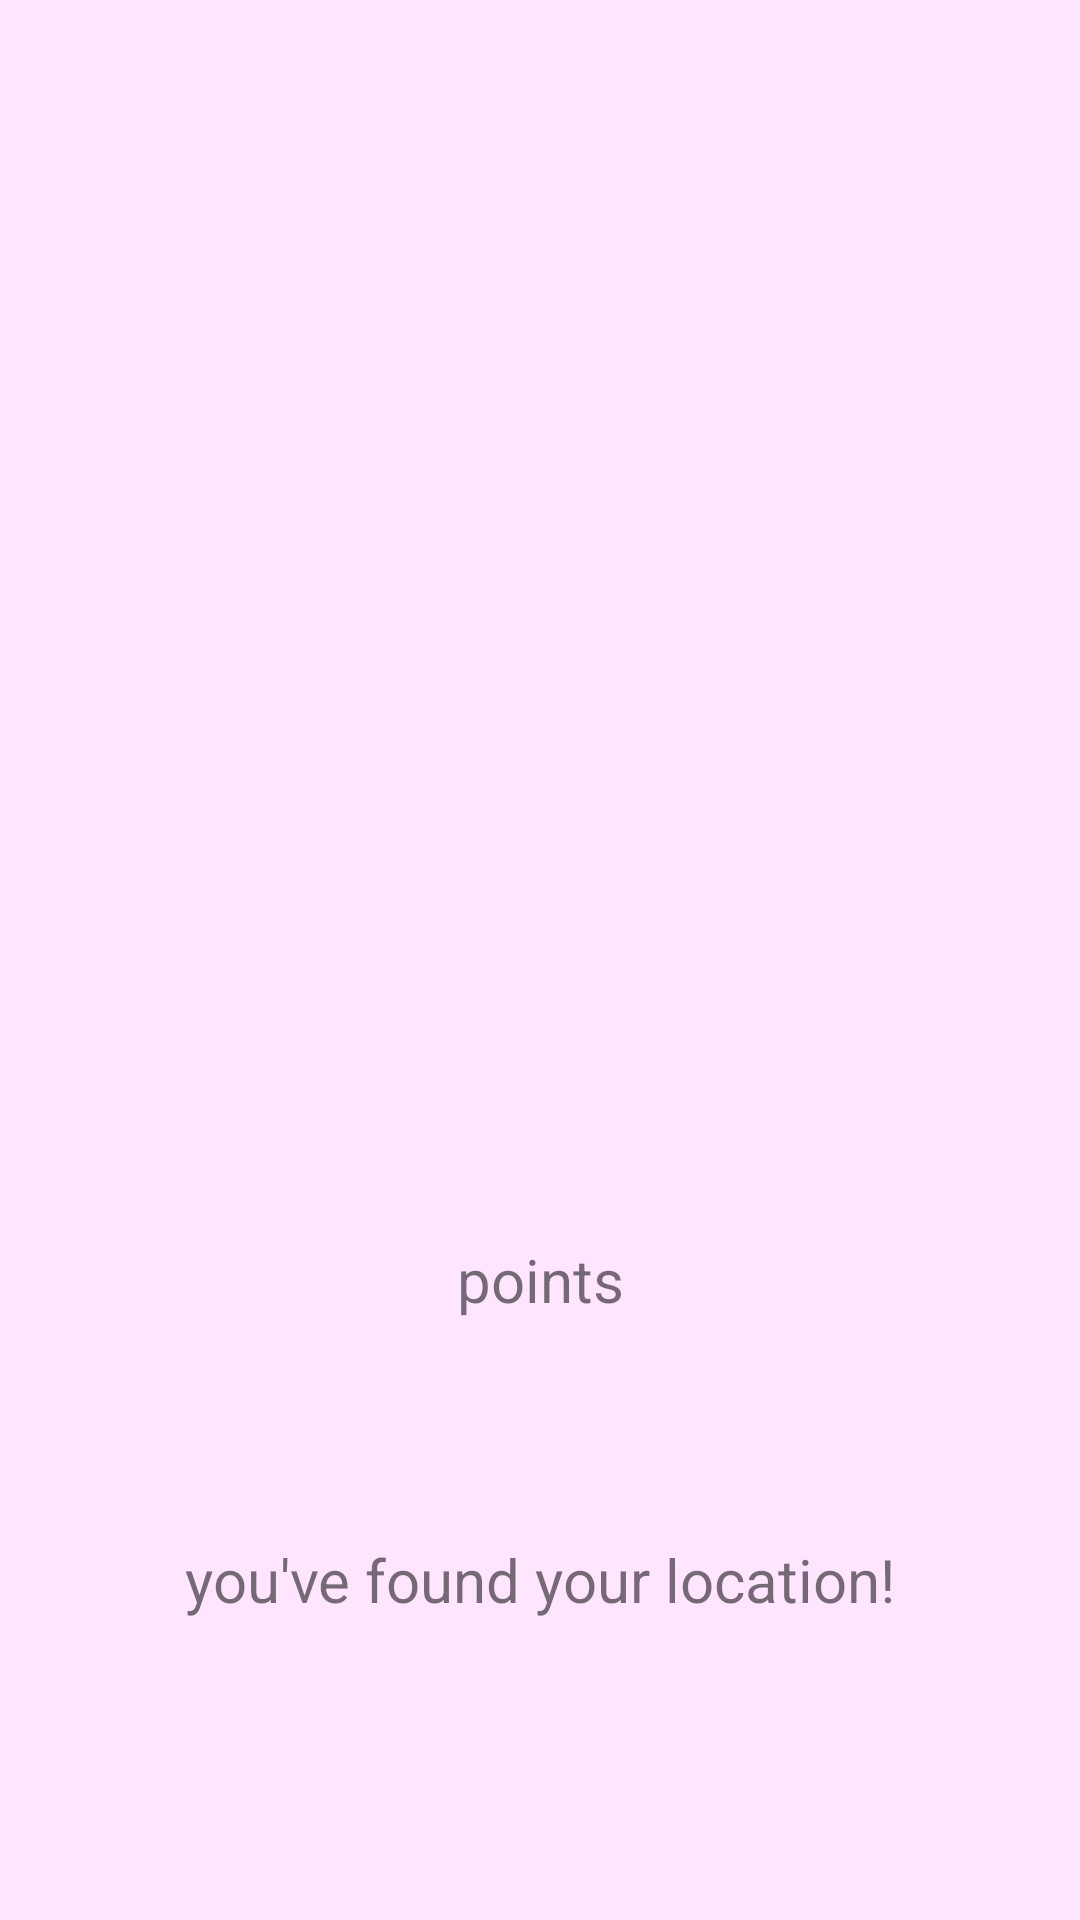

The Android layout XML behind this screen, and the referenced resources:
<!-- AndroidManifest.xml: application theme AppTheme -->
<!-- res/layout/activity_complete_screen.xml -->
<?xml version="1.0" encoding="utf-8"?>
<android.support.constraint.ConstraintLayout
    xmlns:android="http://schemas.android.com/apk/res/android"
    xmlns:app="http://schemas.android.com/apk/res-auto"
    android:layout_width="match_parent"
    android:layout_height="match_parent"
    android:background="#FFE5FF"
    android:onClick="startMainActivity"
    >


    <TextView
        android:id="@+id/use_hint"
        android:layout_width="wrap_content"
        android:layout_height="wrap_content"
        android:layout_marginTop="80dp"
        android:text="@string/youWon"
        android:textSize="20sp"
        app:layout_constraintEnd_toStartOf="parent"
        app:layout_constraintStart_toEndOf="parent"
        app:layout_constraintTop_toTopOf="parent" />

    <TextView
        android:id="@+id/reached"
        android:layout_width="wrap_content"
        android:layout_height="wrap_content"
        android:layout_marginBottom="100dp"
        android:text="@string/endText"
        android:textSize="20sp"
        app:layout_constraintBottom_toBottomOf="parent"
        app:layout_constraintStart_toStartOf="parent"
        app:layout_constraintEnd_toEndOf="parent" />

    <TextView
        android:id="@+id/pointsEarned"
        android:layout_width="wrap_content"
        android:layout_height="wrap_content"
        android:layout_marginBottom="200dp"
        android:text="@string/points"
        android:textSize="20sp"
        app:layout_constraintBottom_toBottomOf="parent"
        app:layout_constraintEnd_toEndOf="parent"
        app:layout_constraintStart_toStartOf="parent" />

    <ImageView
        android:id="@+id/duim"
        android:layout_width="171dp"
        android:layout_height="161dp"
        android:layout_marginBottom="268dp"
        android:layout_marginTop="50dp"
        android:scaleType="centerCrop"
        app:layout_constraintBottom_toBottomOf="parent"
        app:layout_constraintEnd_toStartOf="parent"
        app:layout_constraintStart_toEndOf="parent"
        app:layout_constraintTop_toBottomOf="@+id/use_hint"
        app:layout_constraintVertical_bias="0.64"
        app:srcCompat="@drawable/duimpje" />

</android.support.constraint.ConstraintLayout>
<!-- resources referenced by this layout -->
<resources>
  <!-- drawable duimpje: png bitmap (drawable, 6169 bytes) -->
  <string name="endText">you\'ve found your location!</string>
  <string name="points">points</string>
  <string name="youWon">woohoo!</string>
  <style name="AppTheme" parent="Theme.AppCompat.Light.DarkActionBar">
          
          <item name="colorPrimary">@color/colorPrimary</item>
          <item name="colorPrimaryDark">@color/colorPrimaryDark</item>
          <item name="colorAccent">@color/colorAccent</item>
      </style>
  <color name="colorPrimary">#76B1A8</color>
  <color name="colorPrimaryDark">#000000</color>
  <color name="colorAccent">#FFE5FF</color>
</resources>
